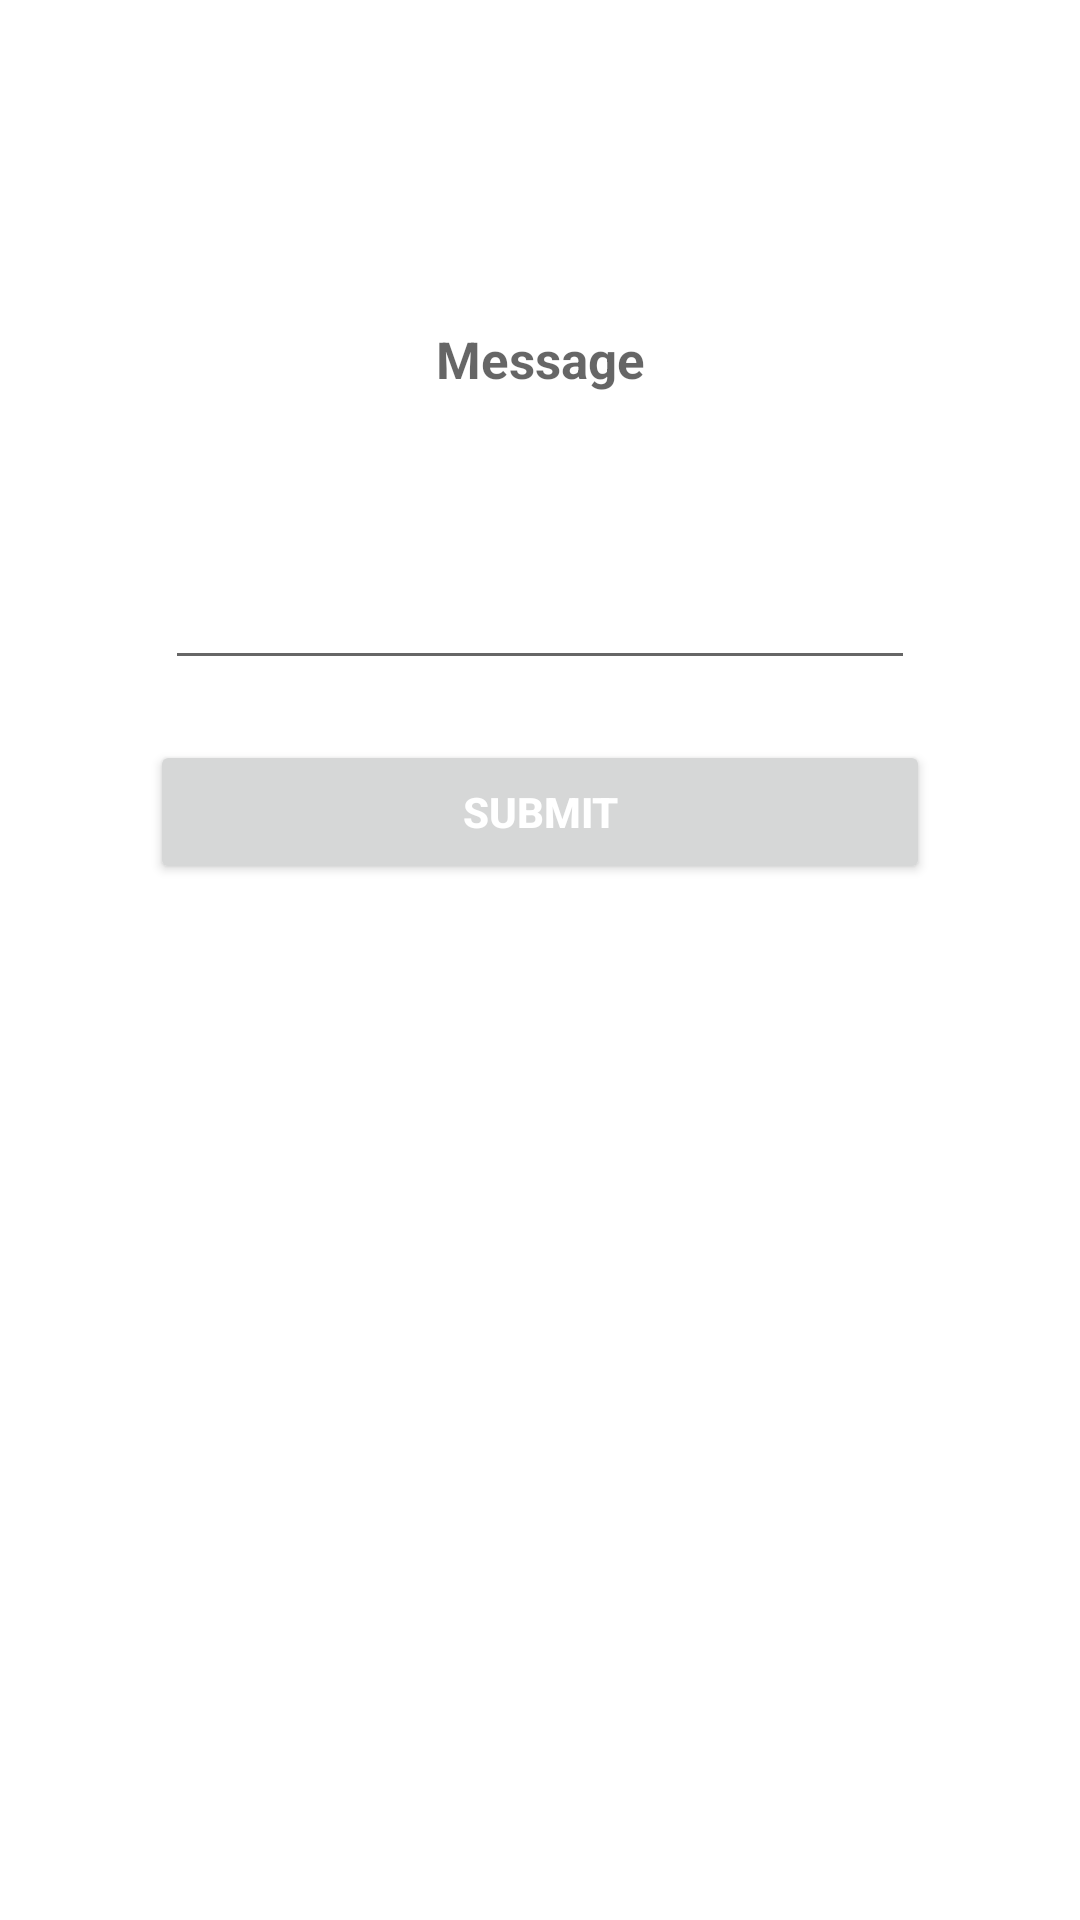

Layout XML and referenced resources for this Android screen:
<!-- AndroidManifest.xml: application theme Theme.DonationApp -->
<!-- res/layout/custom_reg_option.xml -->
<?xml version="1.0" encoding="utf-8"?>

<LinearLayout xmlns:android="http://schemas.android.com/apk/res/android"
    android:layout_width="match_parent"
    android:layout_height="match_parent"
    android:orientation="vertical">

    <RelativeLayout
        android:layout_width="match_parent"
        android:layout_height="wrap_content"
        android:layout_marginVertical="10dp"
        android:gravity="center_horizontal"
        android:orientation="horizontal">

        <EditText
            android:id="@+id/subject"
            android:layout_width="250dp"
            android:layout_height="wrap_content"
            android:fontFamily="sans-serif"
            android:gravity="center"
            android:hint="Message"
            android:lines="10"
            android:inputType="textMultiLine"
            android:paddingHorizontal="10dp"
            android:textColor="@color/colorAccent"
            android:textSize="17dp"
            android:textStyle="bold" />

    </RelativeLayout>


    <Button
        android:id="@+id/submit_attendance"
        android:layout_width="match_parent"
        android:layout_height="wrap_content"
        android:layout_gravity="center_horizontal"
        android:layout_marginHorizontal="50dp"
        android:layout_marginVertical="10dp"
        android:text="Submit"
        android:textColor="@android:color/white"
        android:textStyle="bold" />

</LinearLayout>
<!-- resources referenced by this layout -->
<resources>
  <color name="colorAccent">#A09CA1</color>
  <style name="Theme.DonationApp" parent="Theme.MaterialComponents.DayNight.DarkActionBar">
          
          <item name="colorPrimary">@color/purple_500</item>
          <item name="colorPrimaryVariant">@color/purple_700</item>
          <item name="colorOnPrimary">@color/white</item>
          
          <item name="colorSecondary">@color/teal_200</item>
          <item name="colorSecondaryVariant">@color/teal_700</item>
          <item name="colorOnSecondary">@color/black</item>
          
          <item name="android:statusBarColor">?attr/colorPrimaryVariant</item>
          
      </style>
  <color name="purple_500">#BE43D3</color>
  <color name="purple_700">#BE43D3</color>
  <color name="white">#FFFFFFFF</color>
  <color name="teal_200">#FF03DAC5</color>
  <color name="teal_700">#FF018786</color>
  <color name="black">#FF000000</color>
</resources>
